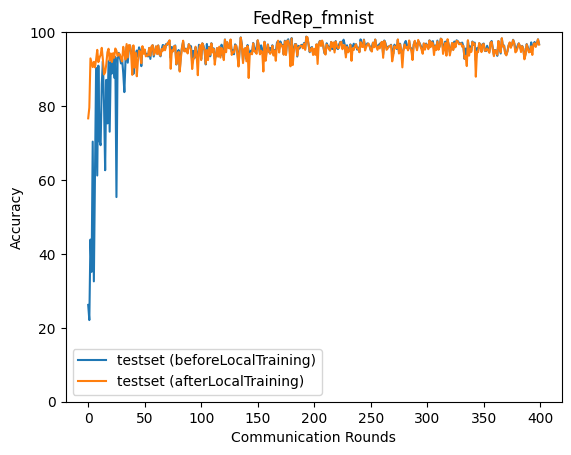

Data behind this chart, as committed beside it:
epoch, accuracy_test_before, accuracy_test_after
0, 26.19, 76.67
1, 22.09, 79.57
2, 43.87, 92.89
3, 35.13, 91.67
4, 70.37, 90.53
5, 32.56, 91.95
6, 61.81, 90.47
7, 90.3, 92.57
8, 61.2, 95.2
9, 90.92, 91.88
10, 70.61, 93.08
11, 69.4, 93.83
12, 85.97, 95.75
13, 92.11, 92.61
14, 80.49, 88.56
15, 62.63, 89.11
16, 87.08, 91.29
17, 75.3, 94.55
18, 92.16, 95.5
19, 73.06, 92.33
20, 91.86, 94.22
21, 88.82, 91.93
22, 93.15, 94.29
23, 87.68, 93.06
24, 93.27, 95.57
25, 55.37, 94.96
26, 92.48, 93.57
27, 94.4, 94.23
28, 93.21, 94
29, 91.52, 92.87
30, 92.75, 92.05
31, 88.95, 96.03
32, 83.76, 94.19
33, 92.22, 92.58
34, 96.17, 96.77
35, 91.73, 93.14
36, 96.08, 96.49
37, 96.4, 96.4
38, 94.32, 94.08
39, 93.82, 88.44
40, 88.67, 96.42
41, 91.54, 90.43
42, 93.92, 94.41
43, 95.03, 88.05
44, 93.37, 92.17
45, 95.89, 95.0
46, 94.97, 94.75
47, 90.79, 91.58
48, 95.78, 96.2
49, 95.21, 94.13
50, 95.11, 95.3
51, 93.91, 93.44
52, 93.95, 93.62
53, 93.4, 93.69
54, 95.7, 95.74
55, 92.75, 93.62
56, 95.85, 96.13
57, 96.46, 96.46
58, 93.4, 93.84
59, 94.73, 94.53
... 340 more rows
